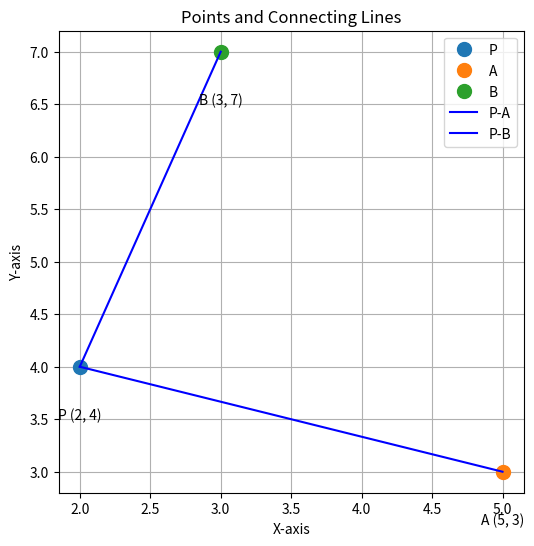

Write the Python code that produced this figure.
import matplotlib.pyplot as plt

# Define the coordinates of points P, A, and B
point_P = (2, 4)
point_A = (5, 3)
point_B = (3, 7)

# Create the plot
plt.figure(figsize=(6, 6))

# Plot the points with labels and coordinates
plt.plot(point_P[0], point_P[1], 'o', markersize=10, label='P')
plt.text(point_P[0], point_P[1] - 0.5, f'P ({point_P[0]}, {point_P[1]})', ha='center')
plt.plot(point_A[0], point_A[1], 'o', markersize=10, label='A')
plt.text(point_A[0], point_A[1] - 0.5, f'A ({point_A[0]}, {point_A[1]})', ha='center')
plt.plot(point_B[0], point_B[1], 'o', markersize=10, label='B')
plt.text(point_B[0], point_B[1] - 0.5, f'B ({point_B[0]}, {point_B[1]})', ha='center')

# Draw the lines from P to A and P to B
plt.plot([point_P[0], point_A[0]], [point_P[1], point_A[1]], '-b', label='P-A')
plt.plot([point_P[0], point_B[0]], [point_P[1], point_B[1]], '-b', label='P-B')

# Add labels and title
plt.xlabel('X-axis')
plt.ylabel('Y-axis')
plt.title('Points and Connecting Lines')

# Add legend
plt.legend()

# Show the plot
plt.grid(True)
plt.show()
